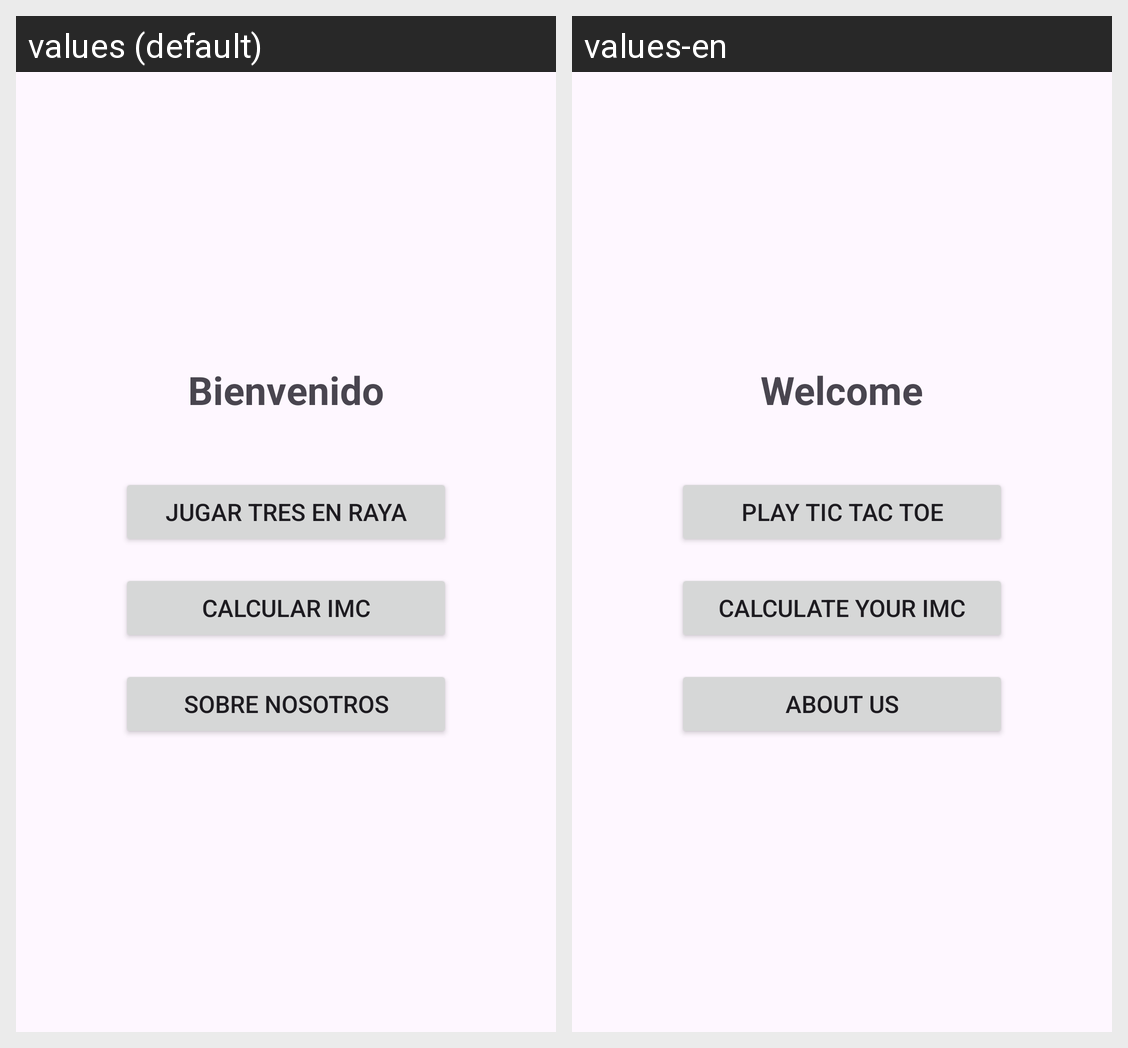

Here is an Android app screen in its default locale and in the app's own translations. Write out the translated-string differences for the strings that appear on this screen.
Android screen res/layout/activity_menu.xml rendered under 2 locales, left to right: values (default), values-en. Device: Nexus 5 (rendered at 1080×1920; each locale shown at half size, 540×960, under a caption strip naming it); theme Theme.Proyecto_TicTacToe.
Strings drawn on this screen, with the default value and each locale's value (text and hints the layout hard-codes, and strings that could not be matched under every locale, appear in the picture but are not listed):

titulo
  values: Bienvenido
  values-en: Welcome

jugar
  values: Jugar Tres en Raya
  values-en: Play Tic Tac Toe

IMC
  values: Calcular IMC
  values-en: Calculate your IMC

presentacion
  values: Sobre Nosotros
  values-en: About Us
